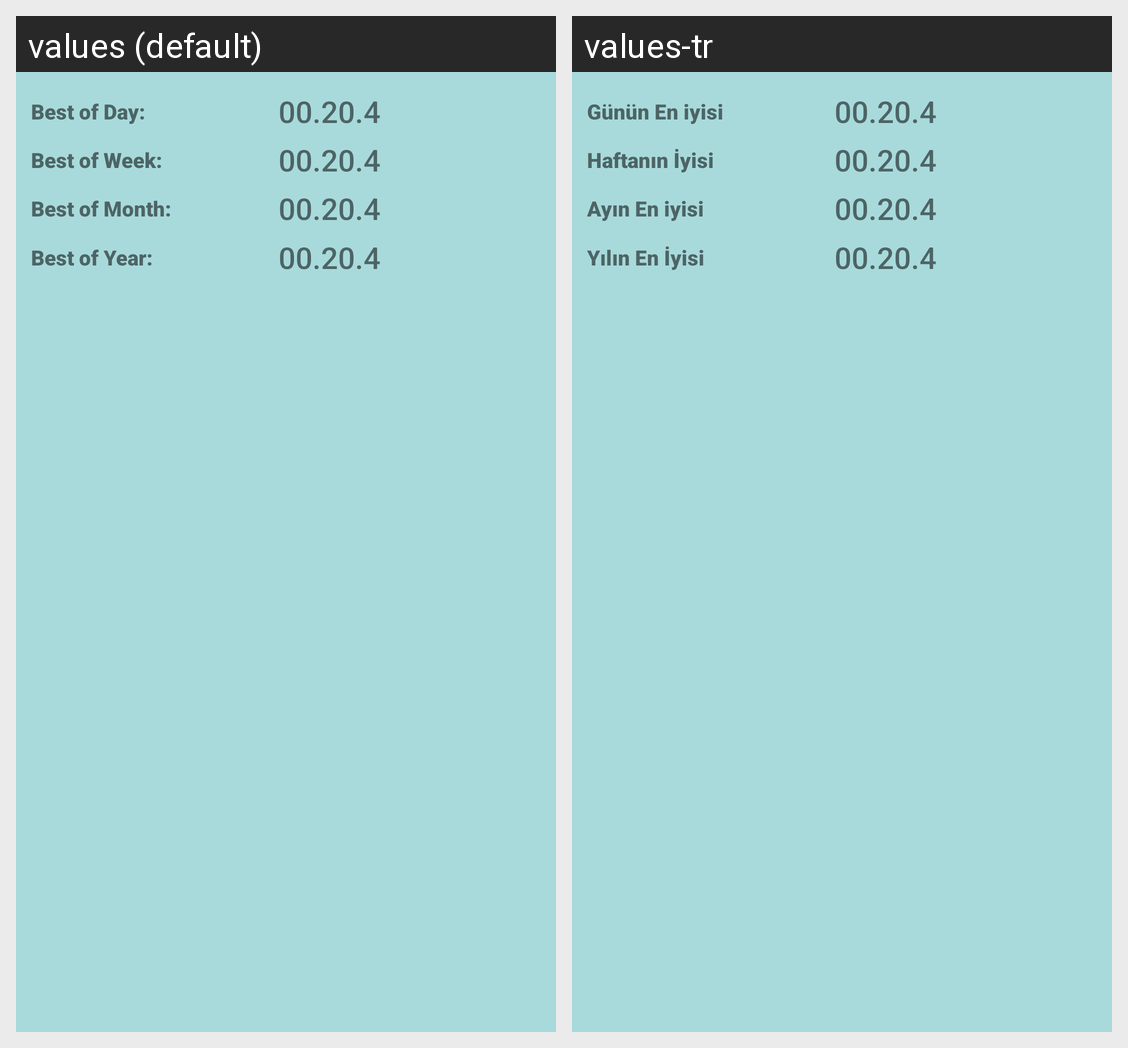

Here is an Android app screen in its default locale and in the app's own translations. Write out the translated-string differences for the strings that appear on this screen.
Android screen res/layout/fragment_classic_statistic_dialog.xml rendered under 2 locales, left to right: values (default), values-tr. Device: Nexus 5 (rendered at 1080×1920; each locale shown at half size, 540×960, under a caption strip naming it); theme Theme.Numberle.
Strings drawn on this screen, with the default value and each locale's value (text and hints the layout hard-codes, and strings that could not be matched under every locale, appear in the picture but are not listed):

title_score_day
  values: Best of Day:
  values-tr: Günün En iyisi

title_score_week
  values: Best of Week:
  values-tr: Haftanın İyisi

title_score_month
  values: Best of Month:
  values-tr: Ayın En iyisi

title_score_year
  values: Best of Year:
  values-tr: Yılın En İyisi
